Run: headless pygame with SDL's dummy video driver; simulated clock (each Clock.tick advances the game by its frame time, no real sleeping); random seed 0; keys injected as events and as key.get_pressed() state; no mouse input.
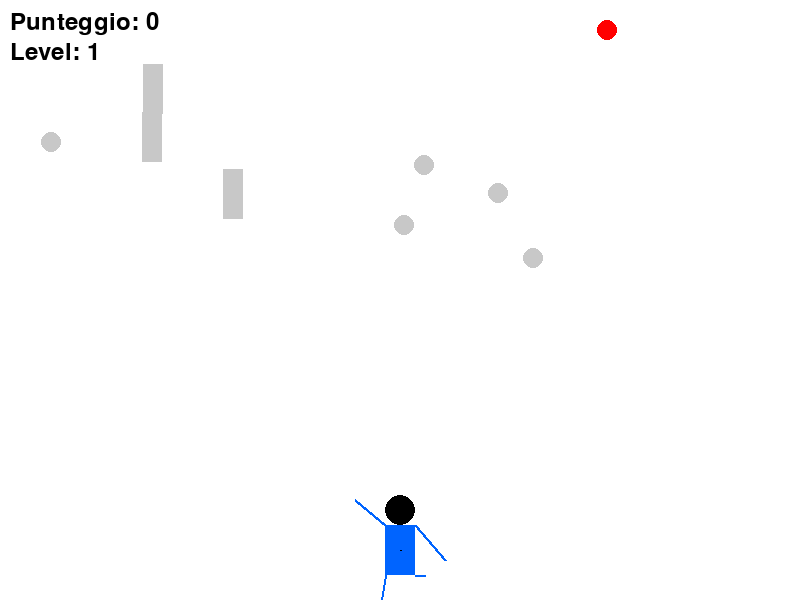
Frame 1 of 4 · flips 1–60 · no input
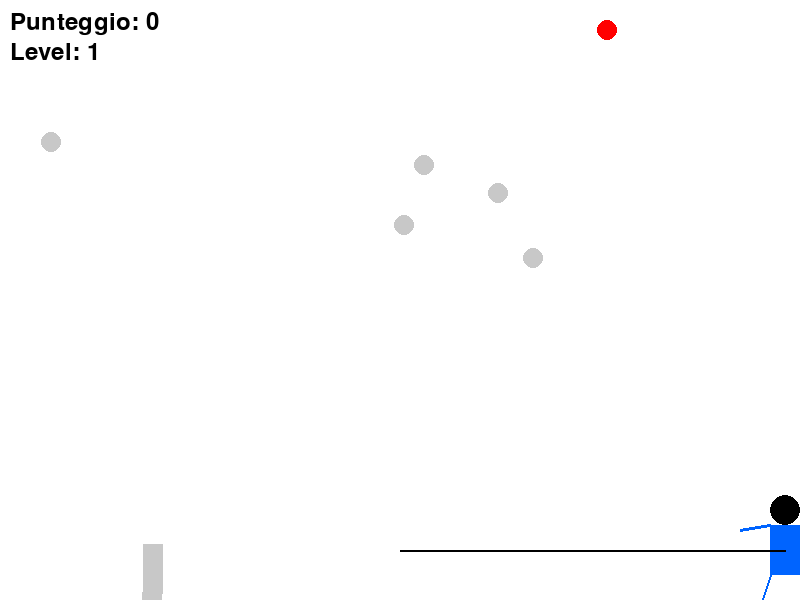
Frame 2 of 4 · flips 61–180 · tapped SPACE, RETURN · held RIGHT (→), D
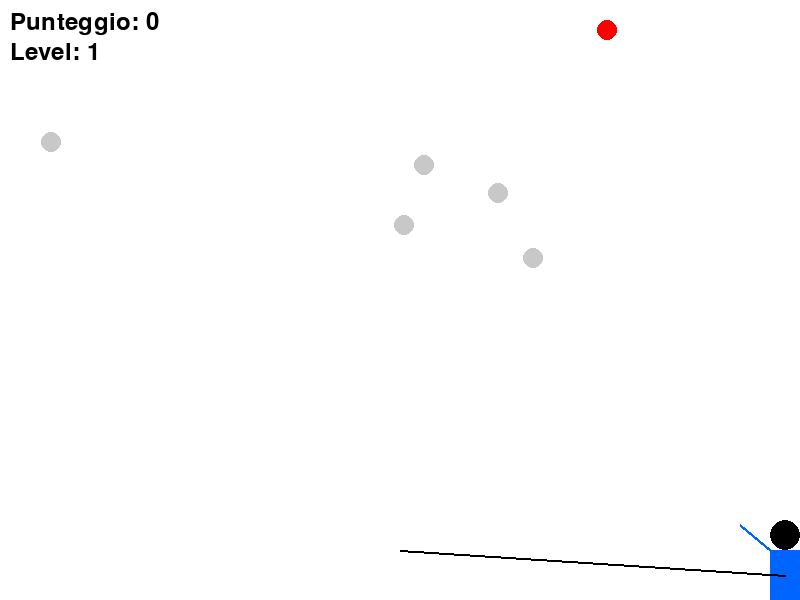
Frame 3 of 4 · flips 181–300 · held DOWN (↓), S
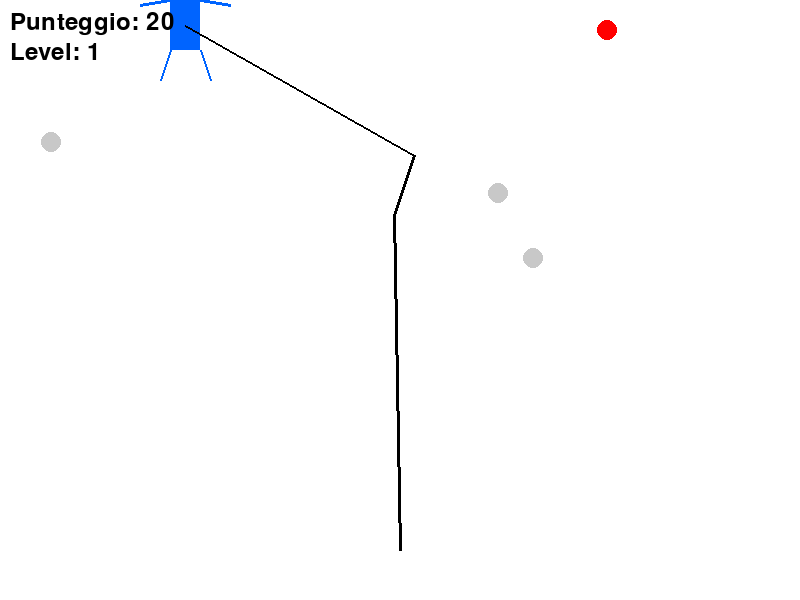
Frame 4 of 4 · flips 301–420 · held LEFT (←), A, UP (↑), W

The pygame program that drew these frames:

import time

import pygame
import random


#CIAO

# Inizializza pygame
pygame.init()

# Costanti
WIDTH, HEIGHT = 800, 600
FPS = 60
OMINO_SPEED = 5
SPIT_RADIUS = 10

# Colori
WHITE = (255, 255, 255)
BLUE = (0, 100, 255)
RED = (255, 0, 0)
GRAY = (200, 200, 200)
BLACK = (0, 0, 0)

# Configura la finestra
display = pygame.display.set_mode((WIDTH, HEIGHT))
pygame.display.set_caption("Leo si Arrampicata sulle Cascate di Ghiaccio")
clock = pygame.time.Clock()


# Classe per l'omino
class Omino:
    def __init__(self):
        self.x = WIDTH // 2
        self.y = HEIGHT - 50
        self.body_width = 30
        self.body_height = 50
        self.head_radius = 15
        self.color = BLUE
        self.sxdx = 30
        self.color_head = BLACK
        self.rect = pygame.Rect(self.x - self.body_width // 2, self.y - self.body_height // 2, self.body_width,
                                self.body_height)


    def draw(self):
        # Disegna il corpo rettangolare
        pygame.draw.rect(display, self.color, self.rect)

        # Disegna la testa
        head_center = (self.rect.centerx, self.rect.top - self.head_radius)
        pygame.draw.circle(display, self.color_head, head_center, self.head_radius)

        # Disegna le braccia
        pygame.draw.line(display, self.color, (self.rect.left, self.rect.y),
                         (self.rect.left - 30, self.rect.centery - 20- self.sxdx), 3)
        pygame.draw.line(display, self.color, (self.rect.right, self.rect.y),
                         (self.rect.right + 30, self.rect.centery - 20 + self.sxdx), 3)

        # Disegna le gambe
        pygame.draw.line(display, self.color, (self.rect.left, self.rect.bottom),
                         (self.rect.left - 10, self.rect.bottom + 30 + self.sxdx), 2)
        pygame.draw.line(display, self.color, (self.rect.right, self.rect.bottom),
                         (self.rect.right + 10, self.rect.bottom + 30 - self.sxdx), 2)

    def move(self, keys):
        if keys[pygame.K_LEFT] and self.rect.left > 0:
            self.rect.x -= OMINO_SPEED
            self.sxdx = 0
        if keys[pygame.K_RIGHT] and self.rect.right < WIDTH:
            self.rect.x += OMINO_SPEED
            self.sxdx = 0
        if keys[pygame.K_UP] and self.rect.top > 0:
            self.rect.y -= OMINO_SPEED
            if self.sxdx == 30:
                self.sxdx = -30
            else:
                self.sxdx = 30

        if keys[pygame.K_DOWN] and self.rect.bottom < HEIGHT:
            self.rect.y += OMINO_SPEED
            if self.sxdx == 30:
                self.sxdx = -30
            else:
                self.sxdx = 30


# Classe per gli spit
class Spit:
    def __init__(self):
        self.x = random.randint(0, WIDTH - SPIT_RADIUS * 2)
        self.y = random.randint(0, HEIGHT // 2)
        self.color = GRAY
        self.radius = SPIT_RADIUS
        self.rect = pygame.Rect(self.x, self.y, self.radius * 2, self.radius * 2)

    def draw(self):
        pygame.draw.circle(display, self.color, (self.x + self.radius, self.y + self.radius), self.radius)

# Classe per arrivo
class Arrivo:
    def __init__(self):
        self.x = random.randint(0, WIDTH - SPIT_RADIUS * 2)
        self.y = + SPIT_RADIUS * 2
        self.color = RED
        self.radius = SPIT_RADIUS
        self.rect = pygame.Rect(self.x, self.y, self.radius * 2, self.radius * 2)

    def draw(self):
        pygame.draw.circle(display, self.color, (self.x + self.radius, self.y + self.radius), self.radius)

# Classe per le valanghe e le stalattiti
class Ostacolo:
    def __init__(self):
        self.x = random.randint(0, WIDTH - 20)
        self.y = random.randint(-200, -50)
        self.width = 20
        self.height = 50
        self.color = GRAY
        self.rect = pygame.Rect(self.x, self.y, self.width, self.height)

    def draw(self):
        pygame.draw.rect(display, self.color, self.rect)

    def move(self):
        self.rect.y += valanga_speed
        if self.rect.top > HEIGHT:
            self.rect.y = random.randint(-200, -50)
            self.rect.x = random.randint(0, distanza_ostacoli * WIDTH - self.width)


# Inizializza oggetti
omino = Omino()
spits = [Spit() for _ in range(5)]
arrivo = Arrivo()
ostacoli = [Ostacolo() for _ in range(3)]

# Variabili di gioco
score = 0
livello = 1
running = True
distanza_ostacoli = 5
valanga_speed = 4
ultimo_spit = None
spits_raggiunti =[]
spits_raggiunti.append((omino.x, omino.y))
ultima_x = omino.x
ultima_y = omino.y


def game_over_screen(score):
    display.fill(WHITE)
    font = pygame.font.Font(None, 74)
    text = font.render("Game Over", True, RED)
    display.blit(text, (WIDTH // 2 - text.get_width() // 2, HEIGHT // 2 - text.get_height() // 2 - 50))
    
    font = pygame.font.Font(None, 36)
    score_text = font.render(f"Punteggio: {score}", True, BLACK)
    display.blit(score_text, (WIDTH // 2 - score_text.get_width() // 2, HEIGHT // 2 - score_text.get_height() // 2 + 20))
    
    pygame.display.flip()
    time.sleep(3)
    
# Ciclo principale del gioco
while running:
    clock.tick(FPS)

    # Eventi
    for event in pygame.event.get():
        if event.type == pygame.QUIT:
            running = False

    # Movimento omino
    keys = pygame.key.get_pressed()
    omino.move(keys)

    # Controllo collisioni
    for spit in spits[:]:
        if omino.rect.colliderect(spit.rect):
            spits.remove(spit)
            ultimo_spit = spit  # Memorizza l'ultimo spit raggiunto
            ultima_y = spit.y
            ultima_x = spit.x
            spits_raggiunti.append((spit.x, spit.y))
            score += 10
            # Mostra schermata di "Game Over" e punteggio


            # Controllo collisioni con ostacoli

    for ostacolo in ostacoli:
        if omino.rect.colliderect(ostacolo.rect):
            print("Hai perso!")
            game_over_screen(score)
            time.sleep(1)
            running = False

    if omino.rect.colliderect(arrivo.rect):
        if len(spits) == 0:

            score += 50
            livello += 1
            distanza_ostacoli -= 1
            if distanza_ostacoli == 0:
                distanza_ostacoli = 1
            valanga_speed += 1
            time.sleep(2)
            omino = Omino()
            spits = [Spit() for _ in range(5)]
            arrivo = Arrivo()
            ostacoli = [Ostacolo() for _ in range(3)]

            #èer disegnare la corda nel nuovo livello
            ultimo_spit = None  # Resetta l'ultimo spit
            spits_raggiunti = []  # Resetta la lista
            spits_raggiunti.append((omino.x, omino.y))
            ultima_x = omino.x
            ultima_y = omino.y

    # Movimento ostacoli
    for ostacolo in ostacoli:
        ostacolo.move()

    # Disegna lo schermo
    display.fill(WHITE)
    omino.draw()
    arrivo.draw()
    for spit in spits:
        spit.draw()
    for ostacolo in ostacoli:
        ostacolo.draw()

    # Disegna la linea verso l'ultimo spit
    pygame.draw.line(
            display, BLACK,
            omino.rect.center,
            (ultima_x, ultima_y),
            2
        )

    # Disegna la linea tra gli spit raggiunti
    if ultimo_spit:
        pygame.draw.lines(display, BLACK, False, spits_raggiunti, 3)

    # Mostra punteggio
    font = pygame.font.Font(None, 36)
    text = font.render(f"Punteggio: {score}", True, BLACK)
    display.blit(text, (10, 10))

    # Mostra livello
    font = pygame.font.Font(None, 36)
    text2 = font.render(f"Level: {livello}", True, BLACK)
    display.blit(text2, (10, 40))

    pygame.display.flip()
